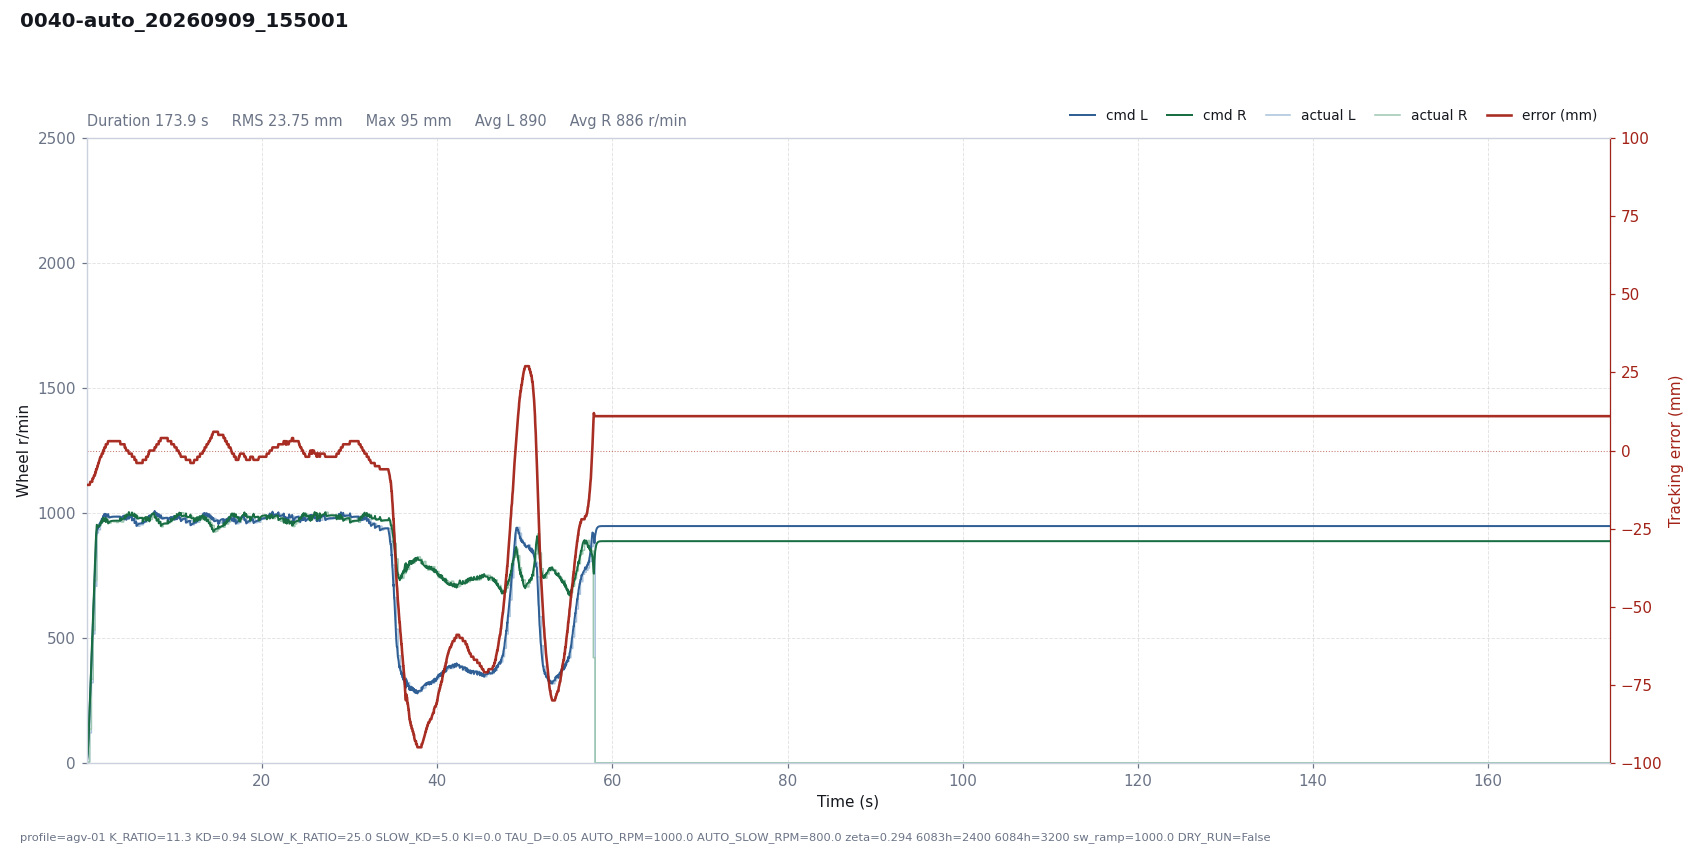

The data file committed next to this chart (first rows):
# profile=agv-01 K_RATIO=11.3 KD=0.94 SL…
t, dt, state, e_mm, e_used, p, i, d, omega_cmd, speed_red, v_base, n_l, n_r, sat_scale, rpm_l, rpm_r, has_track, n_tracks, guard, sw_l, sw_r, loop_ms, branch, slow
0.0007, 0.0200, run, -11, 11, -0.0000, -0.0000, 0.0000, 0.0000, 0.0189, 1.6, 1.551, 1.611, 1, 0, 0, 1, 1, , 5943, 5943, 20, right, 0
0.0199, 0.0193, run, -11, 11, -0.0001, -0.0000, 0.0000, 0.0001, 0.0691, 4.63, 4.513, 4.61, 1, 0, 0, 1, 1, , 5943, 5943, 19.29, right, 0
0.0530, 0.0329, run, -11, 11, -0.0002, -0.0000, 0.0000, 0.0002, 0.3050, 14.13, 13.68, 13.96, 1, 4, 4, 1, 1, , 5943, 5943, 32.89, right, 0
0.0729, 0.0200, run, -11, 11, -0.0006, -0.0000, 0.0000, 0.0006, 0.5149, 21.5, 20.56, 21.41, 1, 4, 4, 1, 1, , 5943, 5943, 20, right, 0
0.0966, 0.0235, run, -11, 11, -0.0008, -0.0000, 0.0000, 0.0008, 0.8675, 32.36, 30.85, 32.14, 1, 4, 4, 1, 1, , 5943, 5943, 23.47, right, 0
0.1130, 0.0167, run, -11, 11, -0.0013, -0.0000, 0.0000, 0.0013, 1.176, 41.18, 39.03, 40.98, 1, 4, 4, 1, 1, , 5943, 5943, 16.66, right, 0
0.1333, 0.0203, run, -11, 11, -0.0016, -0.0000, 0.0000, 0.0016, 1.644, 53.54, 50.65, 53.14, 1, 4, 4, 1, 1, , 5943, 5943, 20.25, right, 0
0.1534, 0.0201, run, -11, 11, -0.0021, -0.0000, 0.0000, 0.0021, 2.206, 67.41, 63.59, 66.83, 1, 4, 4, 1, 1, , 5943, 5943, 20.09, right, 0
0.1735, 0.0200, run, -11, 11, -0.0026, -0.0000, 0.0000, 0.0026, 2.868, 82.86, 77.95, 82.03, 1, 4, 4, 1, 1, , 5943, 5943, 20.04, right, 0
0.1936, 0.0201, run, -11, 11, -0.0032, -0.0000, 0.0000, 0.0032, 3.642, 100, 93.87, 98.87, 1, 4, 4, 1, 1, , 5943, 5943, 20.15, right, 0
0.2136, 0.0200, run, -11, 11, -0.0039, -0.0000, 0.0000, 0.0039, 4.522, 118.7, 111.1, 117.2, 1, 4, 4, 1, 1, , 5943, 5943, 20.05, right, 0
0.2338, 0.0201, run, -11, 11, -0.0046, -0.0000, 0.0000, 0.0046, 5.518, 138.8, 129.7, 136.9, 1, 4, 4, 1, 1, , 5943, 5943, 20.13, right, 0
0.2660, 0.0323, run, -11, 11, -0.0054, -0.0000, 0.0000, 0.0054, 7.344, 171.2, 159.6, 168, 1, 120, 135, 1, 1, , 823, 1847, 32.34, right, 0
0.2862, 0.0201, run, -11, 11, -0.0067, -0.0000, 0.0000, 0.0067, 8.554, 191.3, 177.5, 187.9, 1, 120, 135, 1, 1, , 823, 1847, 20.1, right, 0
0.3061, 0.0200, run, -11, 11, -0.0075, -0.0000, 0.0000, 0.0075, 9.822, 211.3, 195.7, 207.2, 1, 120, 135, 1, 1, , 823, 1847, 20, right, 0
0.3265, 0.0203, run, -11, 11, -0.0082, -0.0000, 0.0000, 0.0082, 11.16, 231.5, 214, 226.7, 1, 120, 135, 1, 1, , 823, 1847, 20.25, right, 0
0.3465, 0.0200, run, -11, 11, -0.0090, -0.0000, 0.0000, 0.0090, 12.53, 251.5, 232, 246, 1, 120, 135, 1, 1, , 823, 1847, 20.03, right, 0
0.3665, 0.0201, run, -11, 11, -0.0098, -0.0000, 0.0000, 0.0098, 13.95, 271.6, 250.1, 265.3, 1, 120, 135, 1, 1, , 823, 1847, 20.07, right, 0
0.3866, 0.0201, run, -11, 11, -0.0106, -0.0000, 0.0000, 0.0106, 15.4, 291.7, 268.1, 284.5, 1, 120, 135, 1, 1, , 823, 1847, 20.08, right, 0
0.4069, 0.0202, run, -10, 10, -0.0104, -0.0000, 0.0134, -0.0030, 17.75, 311.9, 296.5, 291.8, 1, 120, 135, 1, 1, , 823, 1847, 20.18, right, 0
0.4270, 0.0202, run, -10, 10, -0.0111, -0.0000, 0.0095, 0.0015, 19.69, 332, 311.2, 313.5, 1, 120, 135, 1, 1, , 823, 1847, 20.15, right, 0
0.4471, 0.0201, run, -10, 10, -0.0118, -0.0000, 0.0068, 0.0050, 21.34, 352.1, 326.9, 334.6, 1, 120, 135, 1, 1, , 823, 1847, 20.09, right, 0
0.4792, 0.0321, run, -10, 10, -0.0125, -0.0000, 0.0041, 0.0084, 23.59, 384.2, 354.2, 367.1, 1, 321, 335, 1, 1, , 1847, 1847, 32.12, right, 0
0.4992, 0.0201, run, -10, 10, -0.0136, -0.0000, 0.0030, 0.0107, 24.89, 404.3, 371.1, 387.7, 1, 321, 335, 1, 1, , 1847, 1847, 20.06, right, 0
0.5193, 0.0201, run, -10, 10, -0.0144, -0.0000, 0.0021, 0.0122, 26.14, 424.4, 388.8, 407.7, 1, 321, 335, 1, 1, , 1847, 1847, 20.07, right, 0
0.5394, 0.0201, run, -10, 10, -0.0151, -0.0000, 0.0015, 0.0136, 27.37, 444.5, 406.6, 427.6, 1, 321, 335, 1, 1, , 1847, 1847, 20.12, right, 0
0.5595, 0.0201, run, -10, 10, -0.0158, -0.0000, 0.0011, 0.0147, 28.58, 464.6, 424.6, 447.4, 1, 321, 335, 1, 1, , 1847, 1847, 20.09, right, 0
0.5795, 0.0200, run, -10, 10, -0.0165, -0.0000, 0.0008, 0.0157, 29.8, 484.6, 442.6, 466.9, 1, 321, 335, 1, 1, , 1847, 1847, 20.01, right, 0
0.5998, 0.0203, run, -10, 10, -0.0172, -0.0000, 0.0005, 0.0167, 31.04, 504.8, 460.9, 486.7, 1, 321, 335, 1, 1, , 1847, 1847, 20.26, right, 0
0.6199, 0.0201, run, -10, 10, -0.0179, -0.0000, 0.0004, 0.0175, 32.29, 524.9, 479.1, 506.2, 1, 321, 335, 1, 1, , 1847, 1847, 20.07, right, 0
0.6401, 0.0202, run, -9, 9, -0.0168, -0.0000, 0.0137, 0.0031, 35.09, 545.2, 507.7, 512.5, 1, 321, 335, 1, 1, , 1847, 1847, 20.24, right, 0
0.6602, 0.0200, run, -9, 9, -0.0174, -0.0000, 0.0098, 0.0077, 37.1, 565.2, 522.2, 534, 1, 321, 335, 1, 1, , 1847, 1847, 20.03, right, 0
0.6917, 0.0315, run, -9, 9, -0.0181, -0.0000, 0.0060, 0.0121, 39.24, 596.7, 548.1, 566.8, 1, 516, 531, 1, 1, , 823, 1847, 31.54, right, 0
0.7117, 0.0201, run, -9, 9, -0.0191, -0.0000, 0.0043, 0.0148, 40.34, 616.8, 565, 587.9, 1, 516, 531, 1, 1, , 823, 1847, 20.07, right, 0
0.7317, 0.0201, run, -9, 9, -0.0197, -0.0000, 0.0030, 0.0167, 41.27, 636.9, 582.7, 608.5, 1, 516, 531, 1, 1, , 823, 1847, 20.06, right, 0
0.7519, 0.0201, run, -9, 9, -0.0203, -0.0000, 0.0022, 0.0182, 42.12, 657, 600.8, 628.9, 1, 516, 531, 1, 1, , 823, 1847, 20.13, right, 0
0.7720, 0.0201, run, -9, 9, -0.0210, -0.0000, 0.0015, 0.0194, 42.94, 677.1, 619.1, 649.2, 1, 516, 531, 1, 1, , 823, 1847, 20.1, right, 0
0.7921, 0.0201, run, -9, 9, -0.0216, -0.0000, 0.0011, 0.0205, 43.75, 697.1, 637.5, 669.3, 1, 516, 531, 1, 1, , 823, 1847, 20.06, right, 0
0.8122, 0.0201, run, -9, 9, -0.0223, -0.0000, 0.0008, 0.0215, 44.58, 717.3, 656.1, 689.3, 1, 516, 531, 1, 1, , 823, 1847, 20.12, right, 0
0.8323, 0.0201, run, -8, 8, -0.0204, -0.0000, 0.0140, 0.0064, 47.48, 737.4, 684.9, 694.8, 1, 516, 531, 1, 1, , 823, 1847, 20.11, right, 0
0.8526, 0.0203, run, -8, 8, -0.0209, -0.0000, 0.0099, 0.0110, 49.36, 757.7, 699.8, 716.8, 1, 516, 531, 1, 1, , 823, 1847, 20.3, right, 0
0.8725, 0.0199, run, -8, 8, -0.0215, -0.0000, 0.0071, 0.0144, 50.54, 777.5, 715.9, 738.1, 1, 516, 531, 1, 1, , 823, 1847, 19.87, right, 0
0.9048, 0.0323, run, -8, 8, -0.0221, -0.0000, 0.0043, 0.0178, 51.61, 809.8, 744.5, 772, 1, 707, 730, 1, 1, , 823, 1847, 32.28, right, 0
0.9244, 0.0198, run, -8, 8, -0.0230, -0.0000, 0.0031, 0.0199, 52.07, 829.6, 762.1, 792.9, 1, 707, 730, 1, 1, , 823, 1847, 19.77, right, 0
0.9447, 0.0202, run, -8, 8, -0.0236, -0.0000, 0.0022, 0.0214, 52.45, 849.8, 780.8, 813.8, 1, 707, 730, 1, 1, , 823, 1847, 20.18, right, 0
0.9648, 0.0201, run, -7, 7, -0.0211, -0.0000, 0.0150, 0.0061, 55.21, 869.8, 809.9, 819.4, 1, 707, 730, 1, 1, , 823, 1847, 20.07, right, 0
0.9848, 0.0201, run, -7, 7, -0.0216, -0.0000, 0.0107, 0.0109, 56.71, 889.9, 824.7, 841.6, 1, 707, 730, 1, 1, , 823, 1847, 20.06, right, 0
1.005, 0.0202, run, -7, 7, -0.0221, -0.0000, 0.0076, 0.0145, 57.42, 910.1, 841.4, 863.9, 1, 707, 730, 1, 1, , 823, 1847, 20.18, right, 0
1.025, 0.0202, run, -7, 7, -0.0226, -0.0000, 0.0054, 0.0172, 57.63, 930.2, 859.3, 885.9, 1, 707, 730, 1, 1, , 823, 1847, 20.16, right, 0
1.045, 0.0201, run, -7, 7, -0.0231, -0.0000, 0.0039, 0.0192, 57.58, 950.3, 877.8, 907.6, 1, 707, 730, 1, 1, , 823, 1847, 20.07, right, 0
1.065, 0.0201, run, -6, 6, -0.0202, -0.0000, 0.0162, 0.0041, 60.07, 970.4, 907.2, 913.5, 1, 707, 730, 1, 1, , 823, 1847, 20.12, right, 0
1.086, 0.0202, run, -6, 6, -0.0207, -0.0000, 0.0115, 0.0092, 61.12, 990.6, 922.4, 936.6, 1, 707, 730, 1, 1, , 823, 1847, 20.19, right, 0
1.118, 0.0325, run, -6, 6, -0.0211, -0.0000, 0.0070, 0.0141, 60.65, 1000, 928.4, 950.3, 1, 920, 941, 1, 1, , 1847, 1847, 32.55, right, 0
1.139, 0.0214, run, -6, 6, -0.0213, -0.0000, 0.0049, 0.0164, 59.76, 1000, 927.5, 952.9, 1, 920, 941, 1, 1, , 1847, 1847, 21.39, right, 0
1.159, 0.0199, run, -6, 6, -0.0213, -0.0000, 0.0035, 0.0178, 58.65, 1000, 927.6, 955.1, 1, 920, 941, 1, 1, , 1847, 1847, 19.93, right, 0
1.179, 0.0200, run, -6, 6, -0.0213, -0.0000, 0.0025, 0.0188, 57.41, 1000, 928, 957.1, 1, 920, 941, 1, 1, , 1847, 1847, 19.97, right, 0
1.2, 0.0202, run, -6, 6, -0.0213, -0.0000, 0.0018, 0.0195, 56.14, 1000, 928.8, 959, 1, 920, 941, 1, 1, , 1847, 1847, 20.17, right, 0
1.22, 0.0200, run, -5, 5, -0.0177, -0.0000, 0.0147, 0.0031, 57.66, 1000, 940, 944.7, 1, 920, 941, 1, 1, , 1847, 1847, 20, right, 0
1.24, 0.0202, run, -5, 5, -0.0177, -0.0000, 0.0105, 0.0073, 57.77, 1000, 936.6, 947.9, 1, 920, 941, 1, 1, , 1847, 1847, 20.19, right, 0
... 8,467 more rows
